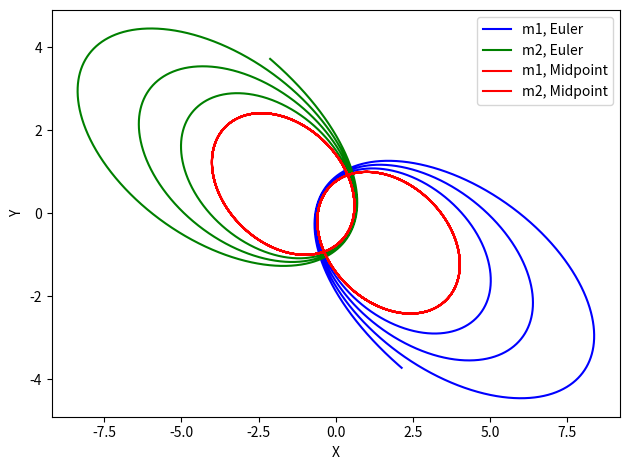

Python code for this plot:
import numpy as np 
import matplotlib.pyplot as plt
from numpy import linalg

def a(x1,x2,m):
	a = -G*m*(x1-x2)/((linalg.norm(x1-x2))**3)

Np=2
m1,m2 = 1.,1.
m=[]
m.append(m1)
m.append(m1)
m = np.array(m)
G = 1. #Gravity constant
t_0 = 0.0
t_fin = 300.
h = 0.01
N = (t_fin-t_0)/h

X = np.zeros([2,Np,int(N)],float)
V = np.zeros([2,Np,int(N)],float)

X[0,0,0], X[0,1,0] = 1.,1.
X[1,0,0], X[1,1,0] = -1.,-1.

V[0,0,0],V[0,1,0] = -0.5,0.
V[1,0,0],V[1,1,0] = 0.5,0.


# -------- EULER -------- x(t+h) = x(t) + h f(x,t)
for i in range(1,int(N)):
	for k in range(Np):
		for j in range(Np):
			if(j!=k):
				V[k,:,i] = V[k,:,i-1]+h*( -(X[k,:,i-1] - X[j,:,i-1])/((linalg.norm(X[k,:,i-1] - X[j,:,i-1]))**3) ) 
				X[k,:,i] = X[k,:,i-1] + h*V[k,:,i-1]


# -------- MIDPOINT --------
t = np.arange(t_0,t_fin,0.5*h)

X1 = np.zeros([2,Np,int(N)],float)
V1 = np.zeros([2,Np,int(N)],float)

X1[0,0,0], X1[0,1,0] = 1.,1.
X1[1,0,0], X1[1,1,0] = -1.,-1.

V1[0,0,0],V1[0,1,0] = -0.5,0.
V1[1,0,0],V1[1,1,0] =  0.5,0.

k1x = np.zeros([2,Np,int(N)],float)
k1v = np.zeros([2,Np,int(N)],float)
xth2 = np.zeros([2,Np,int(N)],float)
k2x = np.zeros([2,Np,int(N)],float)
k2v = np.zeros([2,Np,int(N)],float)

for k in range(1,int(N)):
	for i in range(2):
		for j in range(2):
			if(j!=i):

				k1x[i,:,k]=0.5*h*V1[i,:,k-1]
				k1x[j,:,k]=0.5*h*V1[j,:,k-1]
				k1v[i,:,k]=0.5*h*(-(X1[i,:,k-1] - X1[j,:,k-1])/((linalg.norm(X1[i,:,k-1] - X1[j,:,k-1]))**3))
				xth2[i,:,k-1] = X1[i,:,k-1] + k1x[i,:,k]
				xth2[j,:,k-1] = X1[j,:,k-1] + k1x[j,:,k]
				k2x[i,:,k] = h*(V1[i,:,k-1]+k1v[i,:,k])
				k2v[i,:,k] = h*(-(xth2[i,:,k-1] - xth2[j,:,k-1])/((linalg.norm(xth2[i,:,k-1] - xth2[j,:,k-1]))**3))
				X1[i,:,k]=X1[i,:,k-1]+k2x[i,:,k]
				V1[i,:,k] = V1[i,:,k-1]+k2v[i,:,k]


grafic = plt.plot(X[0,0,:],X[0,1,:],"b-",label='m1, Euler')
grafic1 =plt.plot(X[1,0,:],X[1,1,:],"g-",label='m2, Euler')
grafic2 = plt.plot(X1[0,0,:],X1[0,1,:],"r-",label='m1, Midpoint')
grafic3 = plt.plot(X1[1,0,:],X1[1,1,:],"r-",label='m2, Midpoint')
plt.xlabel("X")
plt.ylabel("Y")
plt.legend()
plt.tight_layout()
plt.show()